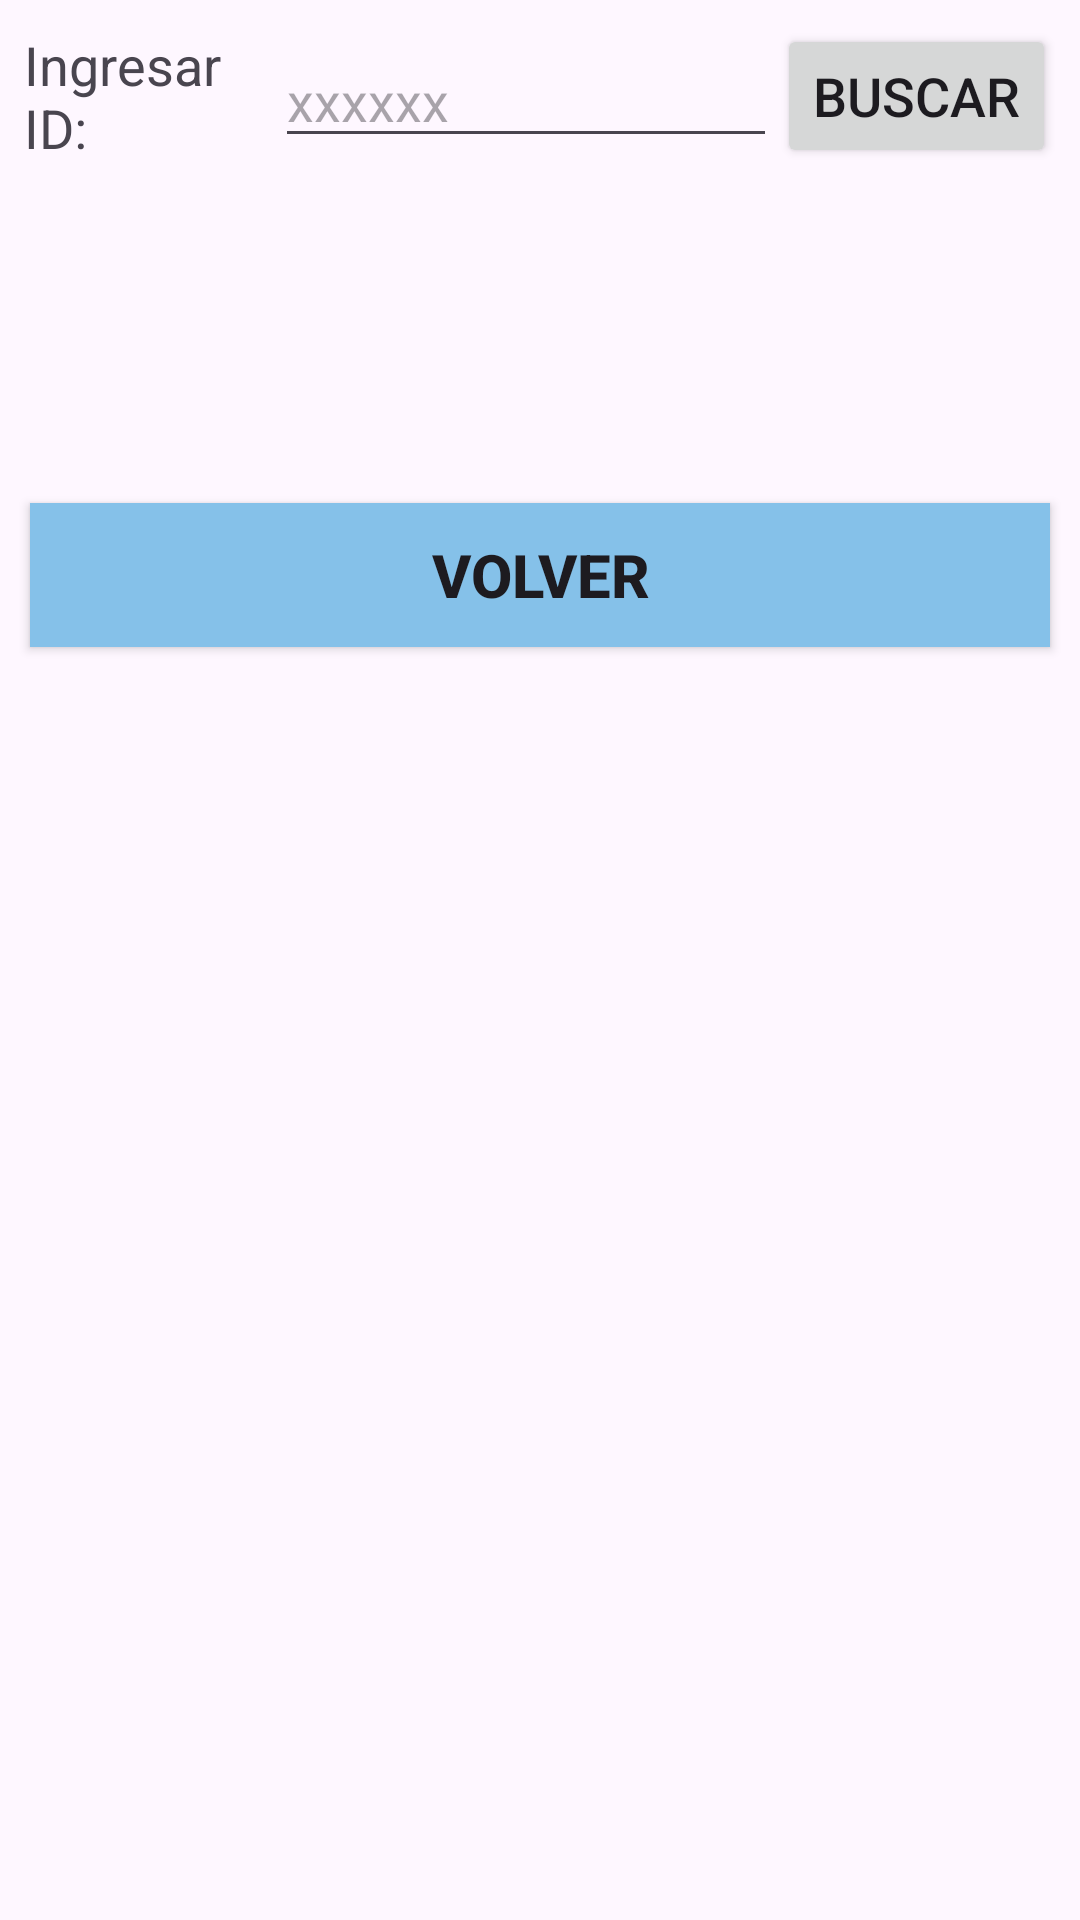

This screen was rendered from an Android layout file. Write that file and the resources it references.
<!-- AndroidManifest.xml: application theme Theme.EF_Naomi_Yumbato -->
<!-- res/layout/find_users.xml -->
<?xml version="1.0" encoding="utf-8"?>
<androidx.constraintlayout.widget.ConstraintLayout xmlns:android="http://schemas.android.com/apk/res/android"
    xmlns:tools="http://schemas.android.com/tools"
    android:layout_width="match_parent"
    android:layout_height="match_parent"
    xmlns:app="http://schemas.android.com/apk/res-auto">

    <LinearLayout
        xmlns:android="http://schemas.android.com/apk/res/android"
        android:layout_width="match_parent"
        android:layout_height="wrap_content"
        android:orientation="horizontal"
        android:gravity="center_vertical"
        android:id="@+id/lyFind"
        android:padding="8dp"
        tools:ignore="MissingConstraints">

        <androidx.appcompat.widget.AppCompatTextView
            android:id="@+id/tvFindId"
            android:layout_width="0dp"
            android:layout_height="wrap_content"
            android:layout_weight="1"
            android:text="Ingresar ID:"
            android:textSize="18dp"/>

        <com.google.android.material.textfield.TextInputEditText
            android:id="@+id/inputId"
            android:layout_width="0dp"
            android:layout_height="wrap_content"
            android:layout_weight="2"
            android:hint="xxxxxx"
            android:textSize="18dp"/>

        <androidx.appcompat.widget.AppCompatButton
            android:id="@+id/btnBuscar"
            android:layout_width="wrap_content"
            android:layout_height="wrap_content"
            android:text="Buscar"
            android:textSize="18dp"/>
    </LinearLayout>
    <androidx.appcompat.widget.AppCompatTextView
        android:id="@+id/tvUserDetails"
        android:layout_width="match_parent"
        android:layout_height="wrap_content"
        android:layout_marginHorizontal="20dp"
        android:layout_marginTop="20dp"
        app:layout_constraintTop_toBottomOf="@+id/lyFind"
        android:text=""
        android:textSize="25dp"
        android:textStyle="bold"
        />
    <androidx.appcompat.widget.AppCompatButton
        android:id="@+id/btnVolver"
        android:layout_width="match_parent"
        android:layout_height="wrap_content"
        app:layout_constraintTop_toBottomOf="@+id/tvUserDetails"
        android:layout_marginTop="50dp"
        android:layout_marginHorizontal="10dp"
        android:text="VOLVER"
        android:textStyle="bold"
        android:textSize="20dp"
        android:background="#85c1e9"/>

</androidx.constraintlayout.widget.ConstraintLayout>
<!-- resources referenced by this layout -->
<resources>
  <style name="Theme.EF_Naomi_Yumbato" parent="Base.Theme.EF_Naomi_Yumbato" />
  <style name="Base.Theme.EF_Naomi_Yumbato" parent="Theme.Material3.DayNight.NoActionBar">
          
          
      </style>
</resources>
